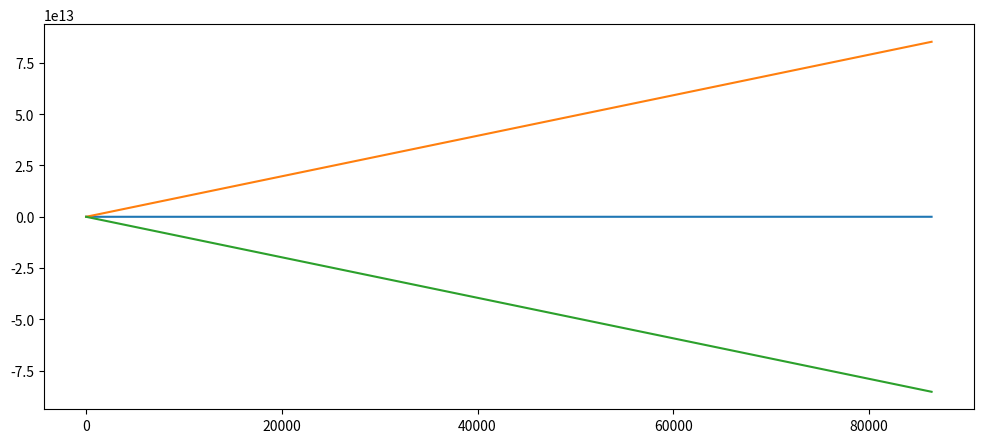

Write Python code to recreate this figure. (Note: this script raises an exception after producing the figure.)
import typing

import matplotlib.pyplot as plt
import numpy as np

S_IN_DAY = 86_400
S_IN_YEAR = 31_540_000


def sem(sigma: float, n: float) -> float:
    return sigma / np.sqrt(n)


def mu_s_sd(n: float,
            mu_s_samp: float,
            mu_sr: float,
            mu_t_sd: float,
            sigma_t_sd: float) -> (float, float):
    # Result
    _mu_s_sd = mu_s_samp * mu_sr * mu_t_sd

    # Errors
    delta_s_samp = 0.0
    delta_sr = 0.0
    delta_t_sd = sem(sigma_t_sd, n)

    samp_term = delta_s_samp / mu_s_samp
    sr_term = delta_sr / mu_sr
    t_sd_term = delta_t_sd / mu_t_sd
    delta_s_sd = np.abs(_mu_s_sd) * np.sqrt((samp_term * samp_term) + (sr_term * sr_term) + (t_sd_term * t_sd_term))

    return _mu_s_sd, delta_s_sd


def mu_s_d(n: float,
           mu_s_samp: float,
           mu_sr: float,
           mu_t_sd: float,
           sigma_t_sd: float,
           mu_sd: float,
           sigma_sd: float) -> (float, float):
    (_mu_s_sd, delta_s_sd) = mu_s_sd(n, mu_s_samp, mu_sr, mu_t_sd, sigma_t_sd)

    _mu_s_d = _mu_s_sd * mu_sd

    delta_sd = sem(sigma_sd, n)

    s_sd_term = delta_s_sd / _mu_s_sd
    sd_term = delta_sd / mu_sd
    delta_s_d = np.abs(_mu_s_d) * np.sqrt((s_sd_term * s_sd_term) + (sd_term * sd_term))

    return _mu_s_d, delta_s_d


def mu_s_dl(n: float,
            mu_s_samp: float,
            mu_sr: float,
            mu_t_sd: float,
            sigma_t_sd: float,
            mu_sd: float,
            sigma_sd: float,
            mu_dr: float,
            sigma_dr: float,
            t: float) -> (float, float):
    _mu_s_d, delta_s_d = mu_s_d(n, mu_s_samp, mu_sr, mu_t_sd, sigma_t_sd, mu_sd, sigma_sd)

    _mu_s_dl = _mu_s_d * mu_dr * t

    delta_dr = sem(sigma_dr, n)

    s_d_term = delta_s_d / _mu_s_d
    dr_term = delta_dr / mu_dr
    delta_s_dl = np.abs(_mu_s_dl) * np.sqrt((s_d_term * s_d_term) + (dr_term * dr_term)) * np.abs(t)

    return _mu_s_dl, delta_s_dl


def plot_iml_level_opq():
    plt.figure(figsize=(12, 5))
    sample_size_bytes = 2
    sample_rate_hz = 12_000
    x_values = np.arange(S_IN_YEAR, step=S_IN_DAY)
    y_values = x_values * sample_size_bytes * sample_rate_hz

    plt.plot(x_values, y_values)

    plt.title("IML Size (Lokahi) Sample Size=4, SR=12000, Len=1yr")
    plt.xlabel("Time (S)")
    plt.ylabel("Bytes")

    plt.savefig("../src/figures/plot_iml_level_opq.png")
    plt.show()


def plot_iml_level_lokahi():
    plt.figure(figsize=(12, 5))
    sample_size_bytes = 4
    sample_rates_hz = [80, 800, 8000]
    x_values = np.arange(S_IN_YEAR, step=S_IN_DAY)
    for sample_rate_hz in sample_rates_hz:
        y_values = x_values * sample_size_bytes * sample_rate_hz
        plt.plot(x_values, y_values, label="%d Hz" % sample_rate_hz)

    plt.title("IML Size (Lokahi) Sample Size=4, SR=[80,800,8000], Len=1yr")
    plt.xlabel("Time (S)")
    plt.ylabel("Bytes")

    plt.legend()
    plt.savefig("../src/figures/plot_iml_level_lokahi.png")
    plt.show()


def plot_iml_level_no_opt_var_sample_size(sample_sizes_bytes: typing.List[int],
                                          sample_rate_hz: int,
                                          window_length_s: int):
    x_values = np.arange(window_length_s, step=S_IN_DAY)

    plt.figure(figsize=(12, 5))

    for sample_size_bytes in sample_sizes_bytes:
        y_values = x_values * sample_size_bytes * sample_rate_hz
        plt.plot(x_values, y_values, label="%d bytes" % sample_size_bytes)

    plt.title("IML No Opt: Sample Size Bytes=%s, Sample Rate Hz=%d, Window Length S=%d" % (
        str(sample_sizes_bytes),
        sample_rate_hz,
        window_length_s
    ))
    plt.xlabel("Time (S)")
    plt.ylabel("Bytes")
    plt.legend()

    plt.savefig("../src/figures/plot_iml_level_no_opt_var_sample_size.png")
    plt.show()


def plot_iml_level_no_opt_var_sample_rate(sample_size_bytes: int,
                                          sample_rates_hz: typing.List[int],
                                          window_length_s: int):
    x_values = np.arange(window_length_s, step=S_IN_DAY)

    plt.figure(figsize=(12, 5))

    for sample_rate_hz in sample_rates_hz:
        y_values = x_values * sample_size_bytes * sample_rate_hz
        plt.plot(x_values, y_values, label="%d Hz" % sample_rate_hz)

    plt.title("IML No Opt: Sample Size Bytes=%d, Sample Rate Hz=%s, Window Length S=%d" % (
        sample_size_bytes,
        str(sample_rates_hz),
        window_length_s
    ))
    plt.xlabel("Time (S)")
    plt.ylabel("Bytes")
    plt.legend()

    plt.savefig("../src/figures/plot_iml_level_no_opt_var_sample_rate.png")
    plt.show()


def plot_iml_level_no_opt_var_num_sensors(sample_size_bytes: int,
                                          sample_rate_hz: int,
                                          window_length_s: int,
                                          num_boxes: typing.List[int]):
    x_values = np.arange(window_length_s, step=S_IN_DAY)

    plt.figure(figsize=(12, 5))

    for boxes in num_boxes:
        y_values = (x_values * sample_size_bytes * sample_rate_hz) * boxes
        plt.plot(x_values, y_values, label="%d Sensors" % boxes)

    plt.title("IML No Opt: Sample Size=%d, Hz=%d, Window Len S=%d, Sensors=%s" % (
        sample_size_bytes,
        sample_rate_hz,
        window_length_s,
        str(num_boxes)
    ))
    plt.xlabel("Time (S)")
    plt.ylabel("Bytes")
    plt.yscale("log")
    plt.legend()

    plt.savefig("../src/figures/plot_iml_level_no_opt_var_num_sensors.png")
    plt.show()


def plot_iml_level_no_opt_var_std(sample_size_bytes: int,
                                  mean_sample_rate_hz: int,
                                  window_length_s: int,
                                  std: float):
    x_values = np.arange(1, window_length_s + 1, step=S_IN_DAY)

    plt.figure(figsize=(12, 5))

    # First, lets plot the average
    y_values = x_values * sample_size_bytes * mean_sample_rate_hz
    # plt.plot(x_values, y_values, label="Mean Size Bytes")

    e_sr = std / np.sqrt(mean_sample_rate_hz * x_values)
    e = e_sr * np.abs(mean_sample_rate_hz * x_values)

    plt.errorbar(x_values, y_values, yerr=e)

    plt.show()


def plot_aml_level_opq_single(window_length_s: int):
    sub_levels = ["measurements", "trends"]

    sl_to_size = {
        "measurements": 144,
        "trends": 323
    }

    sl_to_rate = {
        "measurements": 1,
        "trends": 60
    }

    plt.figure(figsize=(12, 5))

    x_values = np.arange(1, window_length_s + 1, step=S_IN_DAY)

    total_y = np.zeros(len(x_values))
    for sl in sub_levels:
        size = sl_to_size[sl]
        rate = sl_to_rate[sl]
        y_values = x_values * size * 1.0 / rate
        total_y += y_values
        plt.plot(x_values, y_values, label="Sub-Level=%s, Size Bytes=%d, Rate Hz=1/%d" % (sl, size, rate))

    plt.plot(x_values, total_y, label="AML Total Bytes")

    plt.xlabel("Time (S)")
    plt.ylabel("Bytes")

    plt.title("AML Data Growth (OPQ): Window Len S=%d" % window_length_s)

    plt.legend()
    plt.savefig("../src/figures/plot_aml_level_opq_single.png")
    plt.show()


def plot_aml_level_lokahi_single(window_length_s: int):
    sub_levels = ["80Hz", "800Hz", "8000Hz"]
    sl_to_size = {
        "80Hz": 3117,
        "800Hz": 3117,
        "8000Hz": 3117
    }
    sl_to_rate = {
        "80Hz": 51.2,
        "800Hz": 40.96,
        "8000Hz": 32.768
    }

    plt.figure(figsize=(12, 5))

    x_values = np.arange(1, window_length_s + 1, step=S_IN_DAY)

    total_y = np.zeros(len(x_values))
    for sl in sub_levels:
        size = sl_to_size[sl]
        rate = sl_to_rate[sl]
        y_values = x_values * size * 1.0 / rate
        total_y += y_values
        plt.plot(x_values, y_values, label="Sub-Level=%s, Size Bytes=%d, Rate Hz=1/%f" % (sl, size, rate))

    plt.plot(x_values, total_y, label="AML Total Bytes")

    plt.xlabel("Time (S)")
    plt.ylabel("Bytes")

    plt.title("AML Data Growth (Lokahi): Window Len S=%d" % window_length_s)

    plt.legend()
    plt.savefig("../src/figures/plot_aml_level_lokahi_single.png")
    plt.show()


def plot_dl_opq():
    plt.figure(figsize=(12, 5))
    # x_values = np.arange(S_IN_YEAR, step=S_IN_DAY)
    x_values = np.arange(S_IN_DAY * 2, step=S_IN_DAY)
    N = 93472.0
    mu_s_samp = 2.0
    sigma_s_samp = 0.0
    mu_sr = 12_000.0
    sigma_sr = 0.0
    mu_t_sd = 11.787460720323569
    sigma_t_sd = 15.040829579595933
    mu_dr = 0.293433583168666
    sigma_dr = 10.403490650228573
    mu_sd = 1.185407440686306
    sigma_sd = 1.0209460091478992

    # y_values = (mean_sample_size * mean_sample_rate * mean_event_len) * mean_event_rate * mean_boxes_recv * x_values
    y_values = []
    e_values = []
    for t in x_values:
        y, e = mu_s_dl(N,
                       mu_s_samp,
                       mu_sr,
                       mu_t_sd,
                       sigma_t_sd,
                       mu_sd,
                       sigma_sd,
                       mu_dr,
                       sigma_dr,
                       t)
        y_values.append(y)
        e_values.append(e)

    y_values = np.array(y_values)
    e_values = np.array(e_values)

    plt.plot(x_values, y_values)
    plt.plot(x_values, y_values + e_values)
    plt.plot(x_values, y_values - e_values)
    plt.savefig("../src/figures/plot_dl_opq.png")
    plt.show()


def plot_dl_lokahi():
    pass


if __name__ == "__main__":
    sample_sizes = [1, 2, 4, 8, 16]
    sample_rates = [80, 800, 8_000, 12_000]
    num_boxes = [1, 10, 100, 1_000, 10_000, 100_000, 1_000_000]
    # plot_iml_level_no_opt_var_sample_size(sample_sizes, 10, S_IN_YEAR)
    # plot_iml_level_no_opt_var_sample_rate(2, sample_rates, S_IN_YEAR)
    # plot_iml_level_no_opt_var_num_sensors(4, 12000, S_IN_YEAR, num_boxes)
    # plot_iml_level_no_opt_var_std(2, 80, S_IN_DAY * 5, 1000)
    # plot_aml_level_opq_single(S_IN_YEAR)
    # plot_aml_level_lokahi_single(S_IN_YEAR)
    # plot_iml_level_opq()
    # plot_iml_level_lokahi()
    plot_dl_opq()
